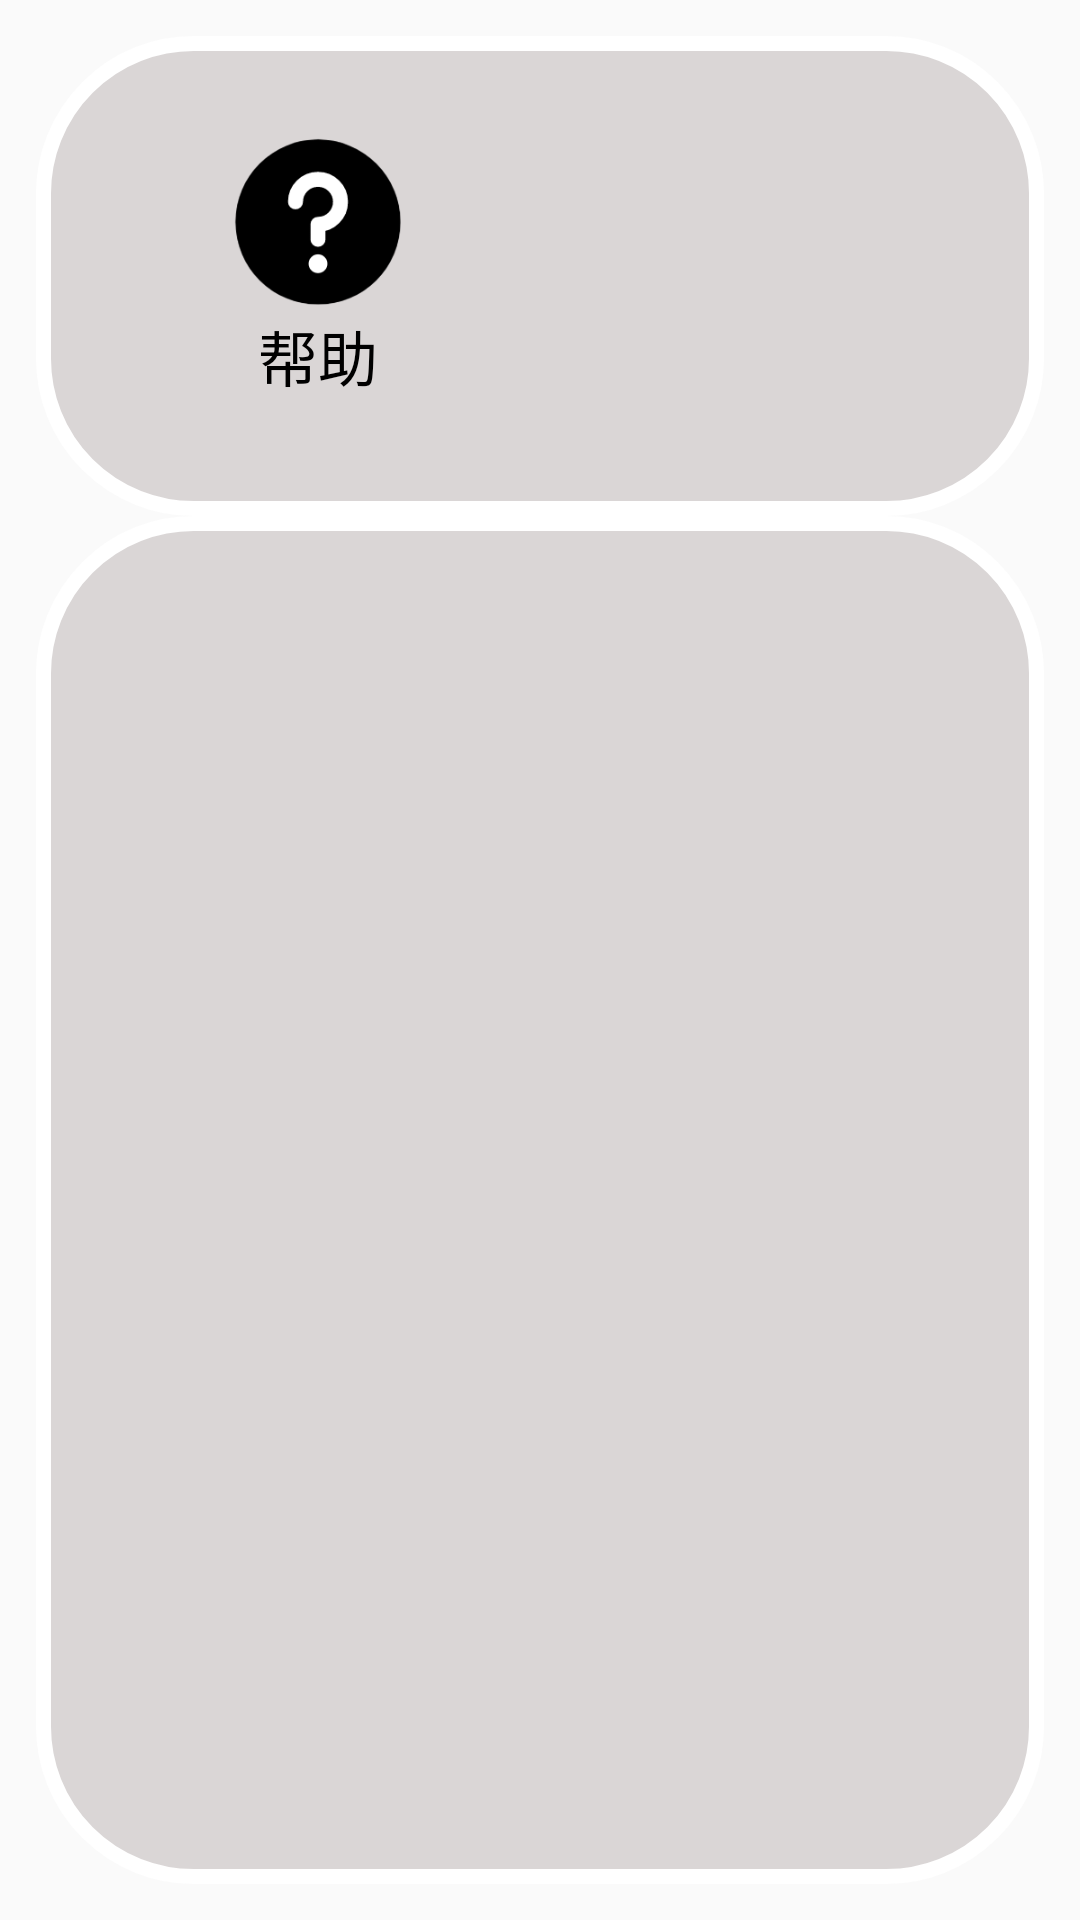

Layout XML and referenced resources for this Android screen:
<!-- AndroidManifest.xml: application theme AppTheme -->
<!-- res/layout/setting_d.xml -->
<?xml version="1.0" encoding="utf-8"?>

<LinearLayout
    xmlns:android="http://schemas.android.com/apk/res/android"
    android:padding="12dp"
    android:layout_width="match_parent"
    android:layout_height="match_parent">

    <LinearLayout
        android:layout_width="match_parent"
        android:layout_height="match_parent"
        android:orientation="vertical">

        <GridLayout
            android:background="@drawable/setting_window_two_d"
            android:orientation="horizontal"
            android:padding="20dp"
            android:layout_width="match_parent"
            android:layout_height="160dp">

            <LinearLayout
                android:padding="12dp"
                android:layout_width="wrap_content"
                android:layout_height="120dp"
                android:orientation="vertical"
                android:layout_columnWeight="1">
                <ImageView
                    android:id="@+id/setting_help"
                    android:layout_gravity="center"
                    android:layout_width="60dp"
                    android:layout_height="60dp"
                    android:src="@mipmap/help">
                </ImageView>

                <TextView
                    android:layout_gravity="center"
                    android:layout_width="wrap_content"
                    android:layout_height="wrap_content"
                    android:text="帮助"
                    android:textSize="20dp"
                    android:textColor="#000000"
                    android:gravity="center">
                </TextView>
            </LinearLayout>
            <LinearLayout
                android:padding="12dp"
                android:layout_width="wrap_content"
                android:layout_height="120dp"
                android:orientation="vertical"
                android:layout_columnWeight="1">
                <ImageView
                    android:layout_gravity="center"
                    android:layout_width="60dp"
                    android:layout_height="60dp">
                </ImageView>

                <TextView
                    android:layout_gravity="center"
                    android:layout_width="wrap_content"
                    android:layout_height="wrap_content"
                    android:textSize="16dp"
                    android:textColor="#000000"
                    android:gravity="center">
                </TextView>
            </LinearLayout>
        </GridLayout>

        <ScrollView
            android:background="@drawable/setting_window_two_d"
            android:layout_width="match_parent"
            android:layout_height="match_parent"
            android:layout_gravity="center"
            android:padding="16dp">

            <LinearLayout
                android:orientation="vertical"
                android:layout_width="wrap_content"
                android:layout_height="wrap_content">

            </LinearLayout>

        </ScrollView>

    </LinearLayout>

</LinearLayout>
<!-- resources referenced by this layout -->
<resources>
  <!-- drawable setting_window_two_d (drawable-v24) -->
  <?xml version="1.0" encoding="utf-8"?>
  
  <shape
      xmlns:android="http://schemas.android.com/apk/res/android">
  
      
      <solid android:color="#dad6d6" />
      
      <corners
          android:topLeftRadius="50dp"
          android:topRightRadius="50dp"
          android:bottomRightRadius="50dp"
          android:bottomLeftRadius="50dp"/>
      
      <stroke android:width="5dp" android:color="#ffffff" />
  
  </shape>
  <!-- mipmap help: png bitmap (mipmap-xhdpi, 6600 bytes) -->
  <style name="AppTheme" parent="Theme.AppCompat.Light.DarkActionBar">
          
          <item name="colorPrimary">@color/colorPrimary</item>
          <item name="colorPrimaryDark">@color/colorPrimaryDark</item>
          <item name="colorAccent">@color/colorAccent</item>
      </style>
  <!-- not gathered from this repository: default colours our renderer supplied (Android Studio template values) -->
  <color name="colorPrimary">#FF6200EE</color>
  <color name="colorPrimaryDark">#FF3700B3</color>
  <color name="colorAccent">#FF03DAC5</color>
</resources>
